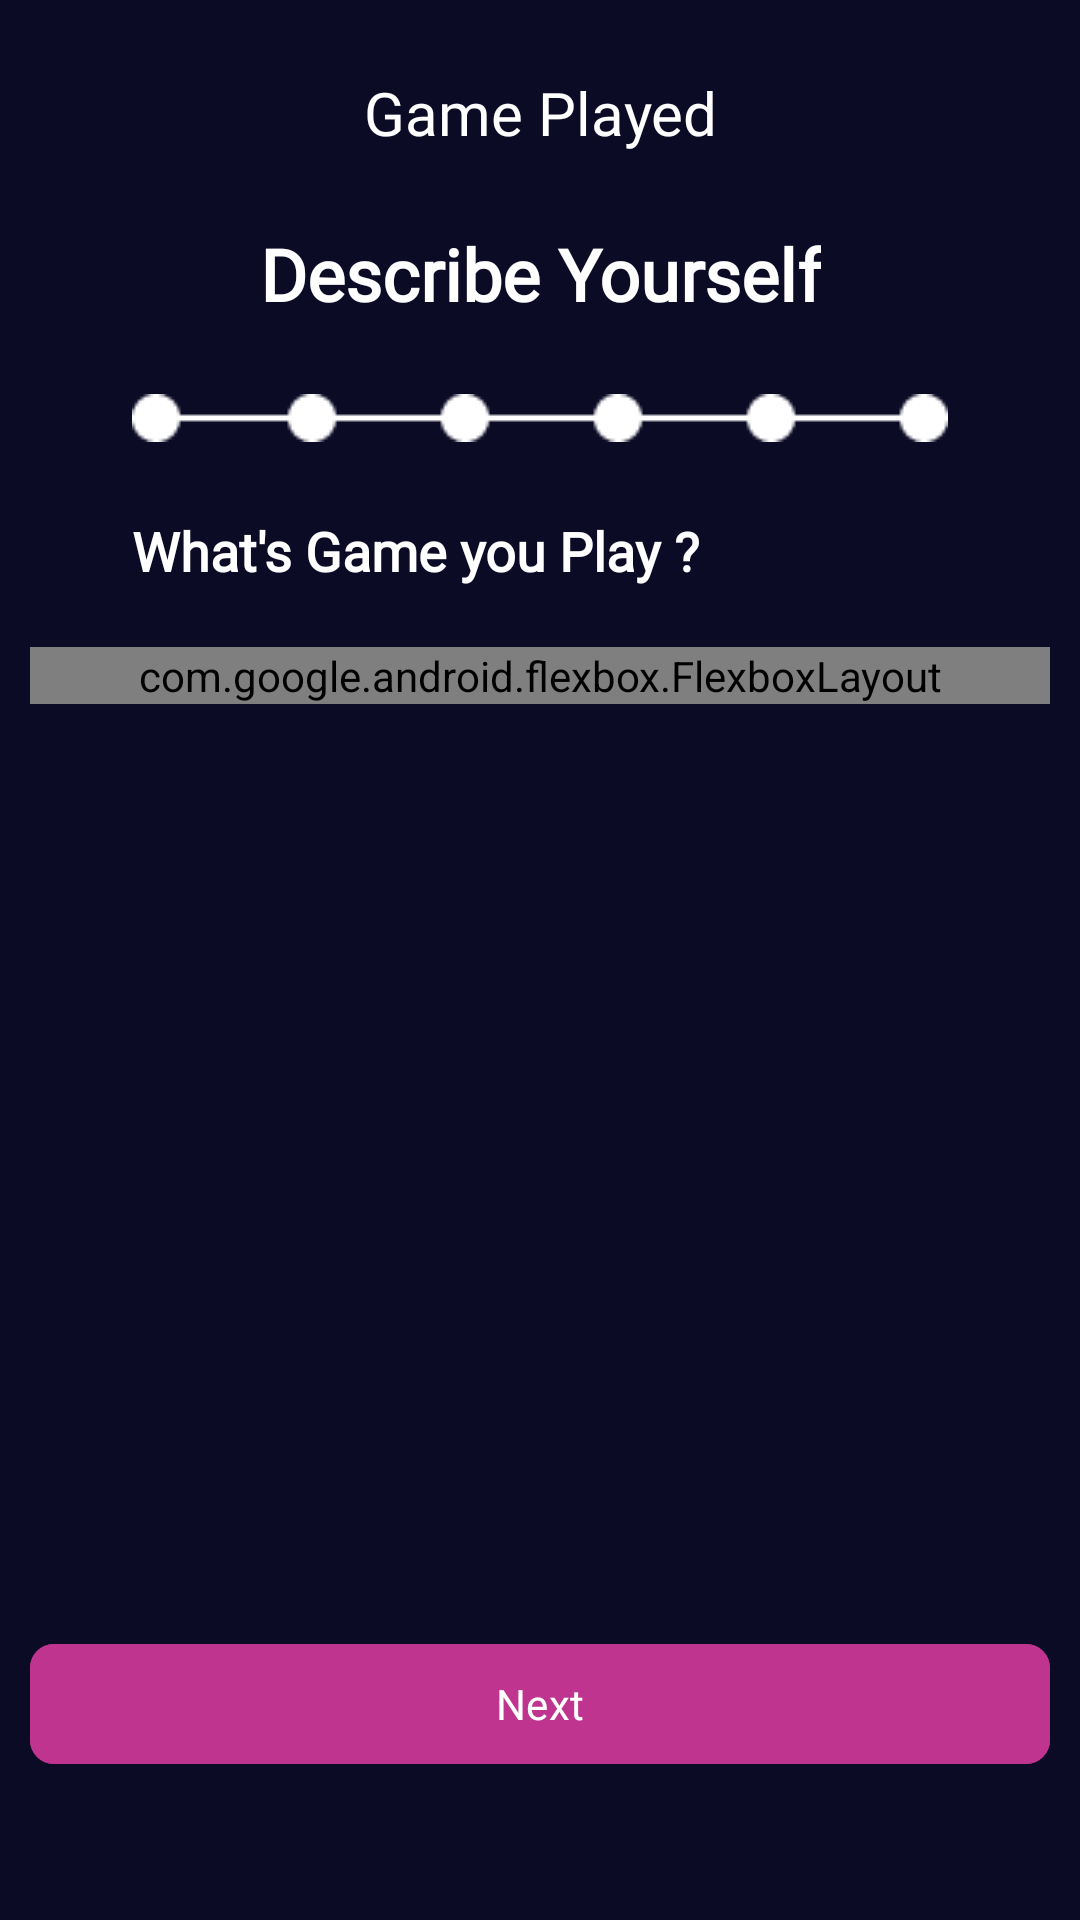

Android layout source for this screen:
<!-- AndroidManifest.xml: application theme Theme.GameFriends -->
<!-- res/layout/fragment_game_played.xml -->
<?xml version="1.0" encoding="utf-8"?>
<androidx.constraintlayout.widget.ConstraintLayout xmlns:android="http://schemas.android.com/apk/res/android"
    xmlns:tools="http://schemas.android.com/tools"
    android:layout_width="match_parent"
    android:layout_height="match_parent"
    tools:context=".ui.bio.gameplayed.GamePlayedFragment"
    xmlns:app="http://schemas.android.com/apk/res-auto"
    android:background="@color/primaryColor">


    <ImageView
        android:layout_width="match_parent"
        android:layout_height="match_parent"
        android:fitsSystemWindows="true"
        android:scaleType="centerCrop"
        android:src="@drawable/backgrounds"/>

    <TextView
        android:id="@+id/gamePlayedtv"
        android:layout_width="wrap_content"
        android:layout_height="wrap_content"
        android:text="@string/game_played"
        android:fontFamily="@font/poppins_medium"
        android:textColor="@color/white"
        android:textSize="20sp"
        app:layout_constraintStart_toStartOf="parent"
        app:layout_constraintEnd_toEndOf="parent"
        app:layout_constraintTop_toTopOf="parent"
        android:layout_marginTop="24dp"
        android:textAlignment="center"
        />

    <TextView
        android:id="@+id/describetv"
        android:layout_width="wrap_content"
        android:layout_height="wrap_content"
        android:text="@string/describe_yourself"
        android:fontFamily="@font/poppins_medium"
        android:textColor="@color/white"
        android:textSize="24sp"
        android:textStyle="bold"
        app:layout_constraintStart_toStartOf="parent"
        app:layout_constraintEnd_toEndOf="parent"
        app:layout_constraintTop_toBottomOf="@id/gamePlayedtv"
        android:layout_marginTop="24dp"
        android:textAlignment="center"
        />

    <ImageView
        android:id="@+id/progressDot"
        android:layout_width="wrap_content"
        android:layout_height="wrap_content"
        android:src="@drawable/dots_zero_asset"
        app:layout_constraintStart_toStartOf="@id/describetv"
        app:layout_constraintEnd_toEndOf="@id/describetv"
        app:layout_constraintTop_toBottomOf="@id/describetv"
        android:layout_marginTop="24dp"/>

    <TextView
        android:id="@+id/wtgYouTv"
        android:layout_width="wrap_content"
        android:layout_height="wrap_content"
        android:text="@string/what_s_game_you_play"
        android:textColor="@color/white"
        android:textStyle="bold"
        android:fontFamily="@font/poppins_medium"
        android:layout_marginTop="24dp"
        android:textSize="18sp"
        app:layout_constraintStart_toStartOf="@id/progressDot"
        app:layout_constraintTop_toBottomOf="@id/progressDot"/>

    <com.google.android.flexbox.FlexboxLayout
        android:id="@+id/flexBox"
        android:layout_width="340dp"
        android:layout_height="wrap_content"
        app:flexWrap="wrap"
        app:alignItems="center"
        app:justifyContent="space_evenly"
        app:layout_constraintStart_toStartOf="parent"
        app:layout_constraintEnd_toEndOf="parent"
        app:layout_constraintTop_toBottomOf="@id/wtgYouTv"
        android:layout_marginTop="20dp">

        <com.google.android.material.button.MaterialButton
            android:id="@+id/mobileLegendBtn"
            android:layout_width="wrap_content"
            android:layout_height="wrap_content"
            android:text="@string/mobile_legend"
            android:backgroundTint="@color/blackLow"
            app:strokeColor="@color/white"
            android:layout_margin="2dp"
            />

        <com.google.android.material.button.MaterialButton
            android:id="@+id/hokBtn"
            android:layout_width="wrap_content"
            android:layout_height="wrap_content"
            android:text="@string/hok"
            android:backgroundTint="@color/blackLow"
            app:strokeColor="@color/white"
            android:layout_margin="2dp"
            />

        <com.google.android.material.button.MaterialButton
            android:id="@+id/codmBtn"
            android:layout_width="wrap_content"
            android:layout_height="wrap_content"
            android:text="@string/codm"
            android:backgroundTint="@color/blackLow"
            app:strokeColor="@color/white"
            android:layout_margin="2dp"
            />

        <com.google.android.material.button.MaterialButton
            android:id="@+id/pubgmBtn"
            android:layout_width="wrap_content"
            android:layout_height="wrap_content"
            android:text="@string/pubg_mobile"
            android:backgroundTint="@color/blackLow"
            app:strokeColor="@color/white"
            android:layout_margin="2dp"
            />


        <com.google.android.material.button.MaterialButton
            android:id="@+id/valorantBtn"
            android:layout_width="wrap_content"
            android:layout_height="wrap_content"
            android:text="@string/valorant"
            android:backgroundTint="@color/blackLow"
            app:strokeColor="@color/white"
            android:layout_margin="2dp"
            />

        <com.google.android.material.button.MaterialButton
            android:id="@+id/chessBtn"
            android:layout_width="wrap_content"
            android:layout_height="wrap_content"
            android:text="@string/chess"
            android:backgroundTint="@color/blackLow"
            app:strokeColor="@color/white"
            android:layout_margin="2dp"
            />

        <com.google.android.material.button.MaterialButton
            android:id="@+id/csgoBtn"
            android:layout_width="wrap_content"
            android:layout_height="wrap_content"
            android:text="@string/csgo"
            android:backgroundTint="@color/blackLow"
            app:strokeColor="@color/white"
            android:layout_margin="2dp"
            />

        <com.google.android.material.button.MaterialButton
            android:id="@+id/fortniteBtn"
            android:layout_width="wrap_content"
            android:layout_height="wrap_content"
            android:text="@string/fortnite"
            android:backgroundTint="@color/blackLow"
            app:strokeColor="@color/white"
            android:layout_margin="2dp"
            />

        <com.google.android.material.button.MaterialButton
            android:id="@+id/apexBtn"
            android:layout_width="wrap_content"
            android:layout_height="wrap_content"
            android:text="@string/apex_legends"
            android:backgroundTint="@color/blackLow"
            app:strokeColor="@color/white"
            android:layout_margin="2dp"
            />

        <com.google.android.material.button.MaterialButton
            android:id="@+id/dota2Btn"
            android:layout_width="wrap_content"
            android:layout_height="wrap_content"
            android:text="@string/dota_2"
            android:backgroundTint="@color/blackLow"
            app:strokeColor="@color/white"
            android:layout_margin="2dp"
            />

        <com.google.android.material.button.MaterialButton
            android:id="@+id/lolBtn"
            android:layout_width="wrap_content"
            android:layout_height="wrap_content"
            android:text="@string/league_of_legends"
            android:backgroundTint="@color/blackLow"
            app:strokeColor="@color/white"
            android:layout_margin="2dp"
            />

        <com.google.android.material.button.MaterialButton
            android:id="@+id/genshinImpactBtn"
            android:layout_width="wrap_content"
            android:layout_height="wrap_content"
            android:text="@string/genshin_impact"
            android:backgroundTint="@color/blackLow"
            app:strokeColor="@color/white"
            android:layout_margin="2dp"
            />

    </com.google.android.flexbox.FlexboxLayout>

    <com.google.android.material.button.MaterialButton
        android:id="@+id/continueBtn"
        android:layout_width="0dp"
        android:layout_height="wrap_content"
        android:backgroundTint="@color/secondaryColor"
        android:text="@string/next"
        android:fontFamily="@font/poppins_medium"
        app:cornerRadius="8dp"
        android:layout_marginBottom="48dp"
        app:layout_constraintBottom_toBottomOf="parent"
        app:layout_constraintStart_toStartOf="@id/flexBox"
        app:layout_constraintEnd_toEndOf="@id/flexBox"/>





</androidx.constraintlayout.widget.ConstraintLayout>
<!-- resources referenced by this layout -->
<resources>
  <color name="primaryColor">#0C0B26</color>
  <color name="secondaryColor">#BF348F</color>
  <color name="white">#FFFFFFFF</color>
  <!-- drawable dots_zero_asset: png bitmap (drawable, 402 bytes) -->
  <string name="apex_legends">Apex Legends</string>
  <string name="chess">Chess</string>
  <string name="codm">CODM</string>
  <string name="csgo">CSGO</string>
  <string name="describe_yourself">Describe Yourself</string>
  <string name="dota_2">Dota 2</string>
  <string name="fortnite">Fortnite</string>
  <string name="game_played">Game Played</string>
  <string name="genshin_impact">Genshin Impact</string>
  <string name="hok">HOK</string>
  <string name="league_of_legends">League Of Legends</string>
  <string name="mobile_legend">Mobile Legend</string>
  <string name="next">Next</string>
  <string name="pubg_mobile">PUBG Mobile</string>
  <string name="valorant">Valorant</string>
  <string name="what_s_game_you_play">What\'s Game you Play ?</string>
  <style name="Theme.GameFriends" parent="Base.Theme.GameFriends" />
  <style name="Base.Theme.GameFriends" parent="Theme.Material3.DayNight.NoActionBar">
          
          
      </style>
</resources>
